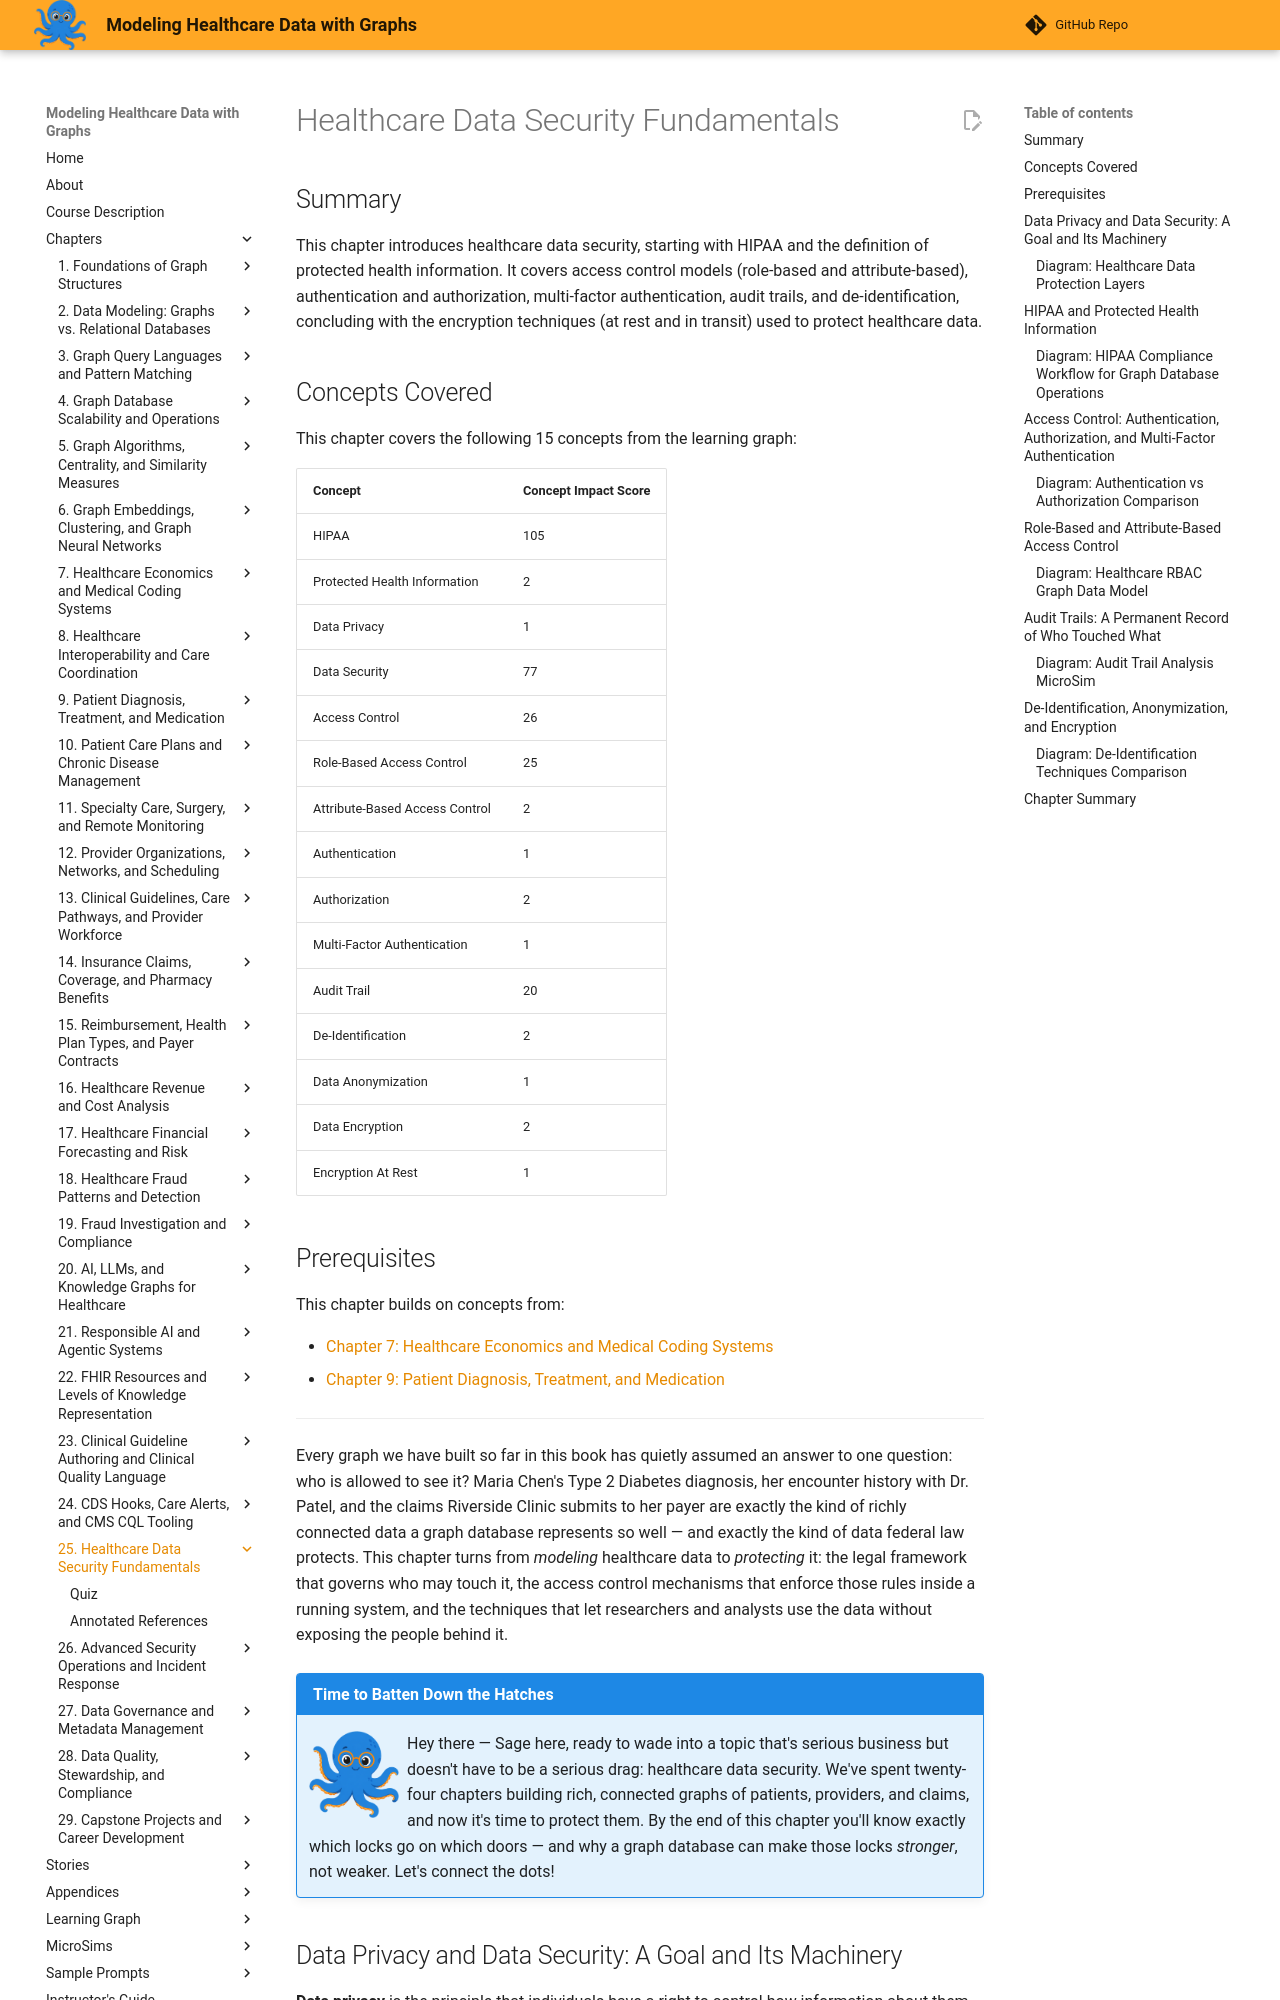

repository: dmccreary/modeling-healthcare-data · page: chapters/25-healthcare-data-security-fundamentals/index.html · generator: mkdocs

---
title: Healthcare Data Security Fundamentals
description: Introduces HIPAA and protected health information, data security versus data privacy, access control models (RBAC and ABAC), authentication and authorization, audit trails, de-identification, and encryption for securing healthcare graph data.
generated_by: claude skill chapter-content-generator
date: 2026-09-07 14:11:46
version: 1.10
---

# Healthcare Data Security Fundamentals

## Summary

This chapter introduces healthcare data security, starting with HIPAA and the definition of protected health information. It covers access control models (role-based and attribute-based), authentication and authorization, multi-factor authentication, audit trails, and de-identification, concluding with the encryption techniques (at rest and in transit) used to protect healthcare data.

## Concepts Covered

This chapter covers the following 15 concepts from the learning graph:

| Concept | Concept Impact Score |
|---------|-----------------------|
| HIPAA | 105 |
| Protected Health Information | 2 |
| Data Privacy | 1 |
| Data Security | 77 |
| Access Control | 26 |
| Role-Based Access Control | 25 |
| Attribute-Based Access Control | 2 |
| Authentication | 1 |
| Authorization | 2 |
| Multi-Factor Authentication | 1 |
| Audit Trail | 20 |
| De-Identification | 2 |
| Data Anonymization | 1 |
| Data Encryption | 2 |
| Encryption At Rest | 1 |

## Prerequisites

This chapter builds on concepts from:

- [Chapter 7: Healthcare Economics and Medical Coding Systems](../07-healthcare-economics-medical-coding/index.md)
- [Chapter 9: Patient Diagnosis, Treatment, and Medication](../09-patient-diagnosis-treatment-medication/index.md)

---

Every graph we have built so far in this book has quietly assumed an answer to one question: who is allowed to see it? Maria Chen's Type 2 Diabetes diagnosis, her encounter history with Dr. Patel, and the claims Riverside Clinic submits to her payer are exactly the kind of richly connected data a graph database represents so well — and exactly the kind of data federal law protects. This chapter turns from *modeling* healthcare data to *protecting* it: the legal framework that governs who may touch it, the access control mechanisms that enforce those rules inside a running system, and the techniques that let researchers and analysts use the data without exposing the people behind it.

!!! mascot-welcome "Time to Batten Down the Hatches"
    ![Sage waving welcome](../../img/mascot/welcome.png){ class="mascot-admonition-img" }
    Hey there — Sage here, ready to wade into a topic that's serious business but doesn't have to be a serious drag: healthcare data security. We've spent twenty-four chapters building rich, connected graphs of patients, providers, and claims, and now it's time to protect them. By the end of this chapter you'll know exactly which locks go on which doors — and why a graph database can make those locks *stronger*, not weaker. Let's connect the dots!
